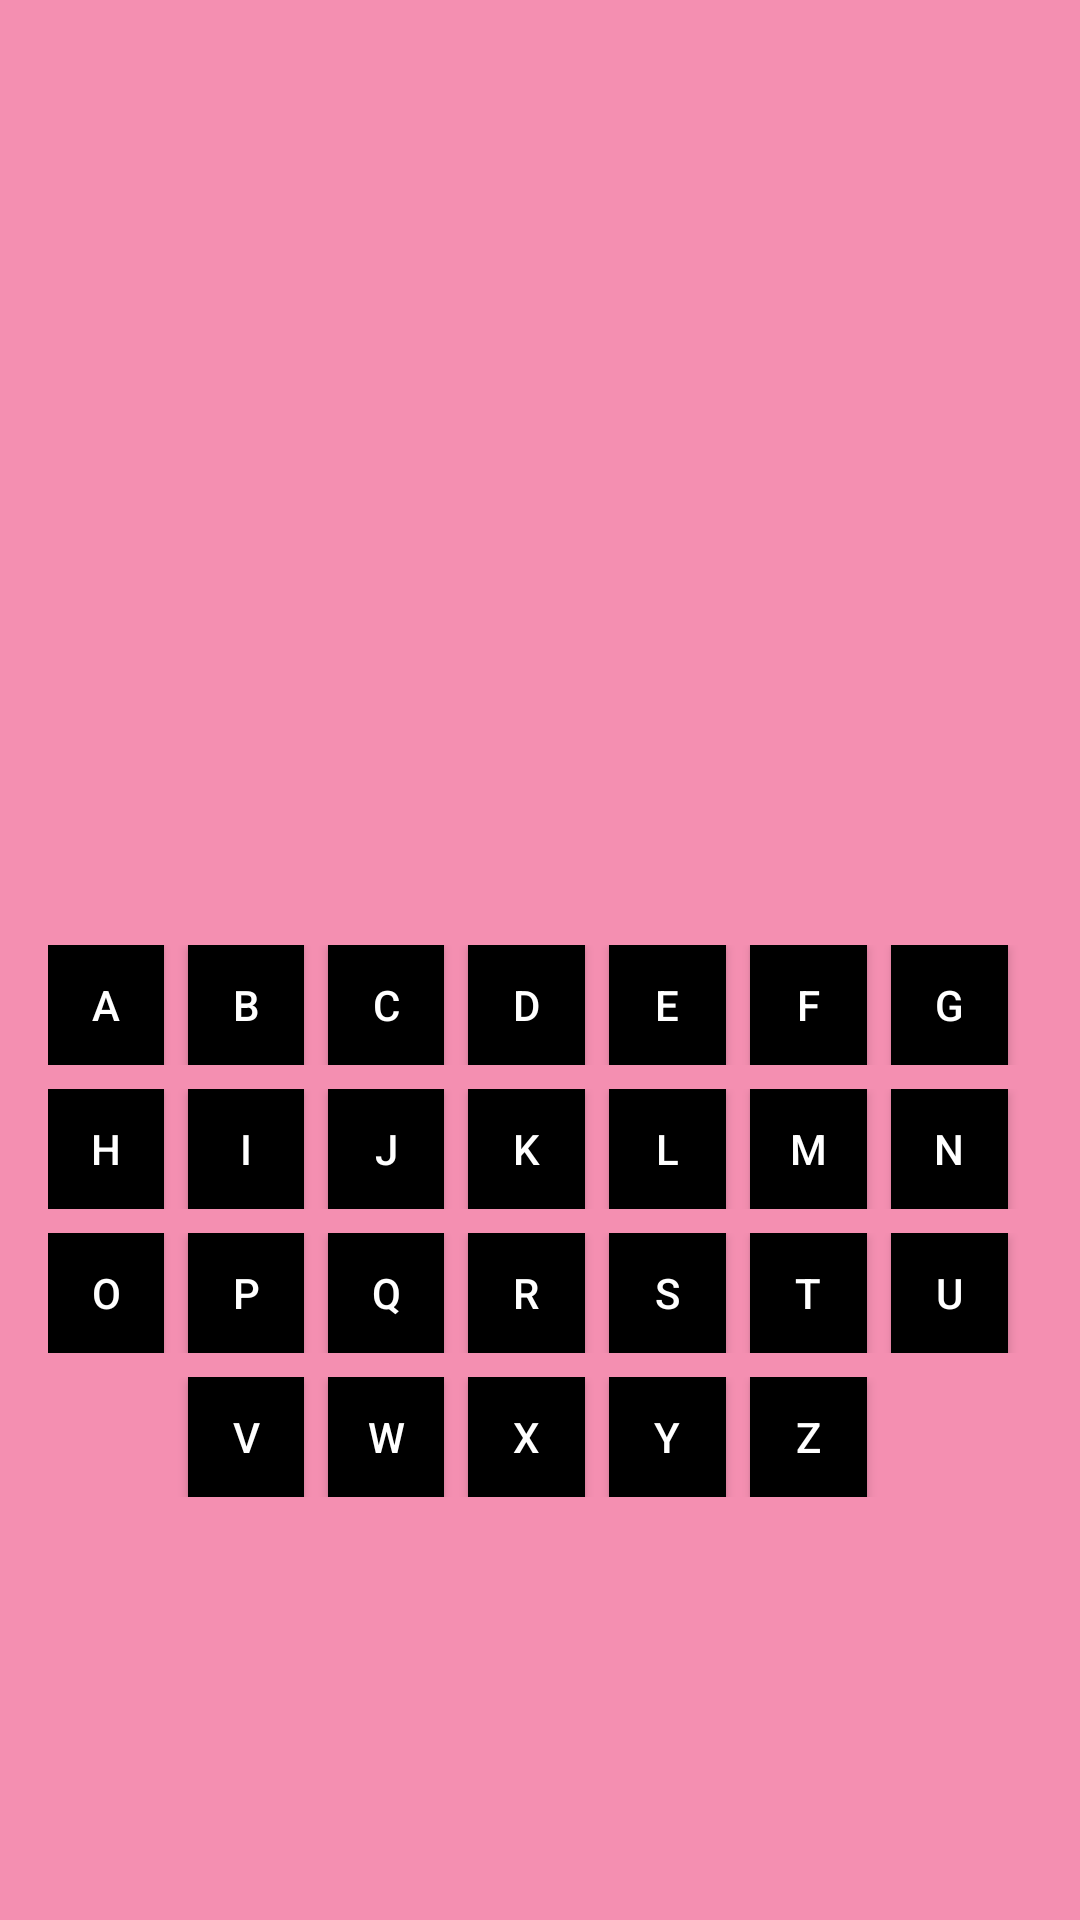

Produce the Android XML layout that renders to this screen, including the resource entries it uses.
<!-- AndroidManifest.xml: application theme AppTheme -->
<!-- res/layout/activity_gameplay.xml -->
<?xml version="1.0" encoding="utf-8"?>
<LinearLayout xmlns:android="http://schemas.android.com/apk/res/android"
    xmlns:app="http://schemas.android.com/apk/res-auto"
    xmlns:tools="http://schemas.android.com/tools"
    android:layout_width="match_parent"
    android:layout_height="match_parent"
    android:background="@color/background"
    android:orientation="vertical"
    android:padding="16dp"
    tools:context="@android:drawable/ic_menu_rotate">


    <ImageView
        android:id="@+id/imgview"
        android:layout_width="180dp"
        android:layout_height="160dp"
        android:layout_gravity="center"
        android:layout_margin="16dp"
        android:src="@drawable/pic1" />

    <TextView
        android:id="@+id/txtview"
        android:layout_width="match_parent"
        android:layout_height="wrap_content"
        android:layout_marginBottom="40dp"
        android:layout_marginTop="40dp"
        android:gravity="center"
        android:textSize="20sp"
        android:textStyle="bold" />

    <RelativeLayout
        android:id="@+id/anslayout"
        android:visibility="gone"
        android:layout_width="match_parent"
        android:layout_height="wrap_content">

        <LinearLayout
            android:id="@+id/anslinearlayout"
            android:layout_width="match_parent"
            android:layout_height="100dp"
            android:orientation="horizontal">

            <TextView
                android:layout_width="0dp"
                android:layout_height="match_parent"
                android:layout_weight="1"
                android:gravity="center"
                android:text="ANSWER : "
                android:textColor="#000000"
                android:textStyle="bold" />

            <TextView
                android:id="@+id/anstxtview"
                android:layout_width="0dp"
                android:layout_height="100dp"
                android:layout_weight="2"
                android:gravity="center"
                android:textColor="#00FF00"
                android:textSize="30sp"
                android:textStyle="bold" />


        </LinearLayout>

        <android.support.design.widget.FloatingActionButton
            android:layout_width="wrap_content"
            android:layout_height="wrap_content"
            android:layout_below="@id/anslinearlayout"
            android:layout_centerHorizontal="true"
            android:layout_marginBottom="30dp"
            app:srcCompat="@android:drawable/ic_menu_rotate"
            android:onClick="restartGame"
            app:fabSize="mini" />
    </RelativeLayout>

    <RelativeLayout
        android:id="@+id/statuslayout"
        android:visibility="gone"
        android:layout_width="match_parent"
        android:layout_height="wrap_content">

        <LinearLayout
            android:id="@+id/statuslinearlayout"
            android:layout_width="match_parent"
            android:layout_height="100dp"
            android:orientation="horizontal">

            <TextView
                android:id="@+id/statustxtview"
                android:layout_width="match_parent"
                android:layout_height="100dp"
                android:text="YOU WIN"
                android:gravity="center"
                android:textColor="#00FF00"
                android:textSize="40sp"
                android:textStyle="bold" />


        </LinearLayout>

        <android.support.design.widget.FloatingActionButton
            android:layout_width="wrap_content"
            android:layout_height="wrap_content"
            android:layout_below="@id/statuslinearlayout"
            android:layout_centerHorizontal="true"
            android:layout_marginTop="30dp"
            app:srcCompat="@android:drawable/ic_menu_rotate"
            android:onClick="restartGame"
            app:fabSize="mini" />
    </RelativeLayout>


    <LinearLayout
        android:id="@+id/buttonlayout"
        android:layout_width="match_parent"
        android:layout_height="wrap_content"
        android:orientation="vertical">

        <LinearLayout
            android:layout_width="match_parent"
            android:layout_height="wrap_content"
            android:layout_marginBottom="8dp">

            <Button
                android:id="@+id/A"
                style="@style/buttonsize"
                android:onClick="gamePlay"
                android:text="A" />

            <Button
                android:id="@+id/B"
                style="@style/buttonsize"
                android:onClick="gamePlay"
                android:text="B" />


            <Button
                android:id="@+id/C"
                style="@style/buttonsize"
                android:onClick="gamePlay"
                android:text="C" />


            <Button
                android:id="@+id/D"
                style="@style/buttonsize"
                android:onClick="gamePlay"
                android:text="D" />


            <Button
                android:id="@+id/E"
                style="@style/buttonsize"
                android:onClick="gamePlay"
                android:text="E" />


            <Button
                android:id="@+id/F"
                style="@style/buttonsize"
                android:onClick="gamePlay"
                android:text="F" />


            <Button
                android:id="@+id/G"
                style="@style/buttonsize"
                android:onClick="gamePlay"
                android:text="G" />


        </LinearLayout>

        <LinearLayout
            android:layout_width="match_parent"
            android:layout_height="wrap_content"
            android:layout_marginBottom="8dp">

            <Button
                android:id="@+id/H"
                style="@style/buttonsize"
                android:onClick="gamePlay"
                android:text="H" />

            <Button
                android:id="@+id/I"
                style="@style/buttonsize"
                android:onClick="gamePlay"
                android:text="I" />

            <Button
                android:id="@+id/J"
                style="@style/buttonsize"
                android:onClick="gamePlay"
                android:text="J" />

            <Button
                android:id="@+id/K"
                style="@style/buttonsize"
                android:onClick="gamePlay"
                android:text="K" />

            <Button
                android:id="@+id/L"
                style="@style/buttonsize"
                android:onClick="gamePlay"
                android:text="L" />

            <Button
                android:id="@+id/M"
                style="@style/buttonsize"
                android:onClick="gamePlay"
                android:text="M" />

            <Button
                android:id="@+id/N"
                style="@style/buttonsize"
                android:onClick="gamePlay"
                android:text="N" />


        </LinearLayout>

        <LinearLayout
            android:layout_width="match_parent"
            android:layout_height="wrap_content"
            android:layout_marginBottom="8dp">

            <Button
                android:id="@+id/O"
                style="@style/buttonsize"
                android:onClick="gamePlay"
                android:text="O" />

            <Button
                android:id="@+id/P"
                style="@style/buttonsize"
                android:onClick="gamePlay"
                android:text="P" />

            <Button
                android:id="@+id/Q"
                style="@style/buttonsize"
                android:onClick="gamePlay"
                android:text="Q" />

            <Button
                android:id="@+id/R"
                style="@style/buttonsize"
                android:onClick="gamePlay"
                android:text="R" />

            <Button
                android:id="@+id/S"
                style="@style/buttonsize"
                android:onClick="gamePlay"
                android:text="S" />

            <Button
                android:id="@+id/T"
                style="@style/buttonsize"
                android:onClick="gamePlay"
                android:text="T" />

            <Button
                android:id="@+id/U"
                style="@style/buttonsize"
                android:onClick="gamePlay"
                android:text="U" />

        </LinearLayout>

        <LinearLayout
            android:layout_width="match_parent"
            android:layout_height="wrap_content"
            android:layout_marginBottom="8dp"
            android:orientation="horizontal">

            <Button
                android:id="@+id/button35"
                style="@style/buttonmode" />

            <Button
                android:id="@+id/V"
                style="@style/buttonsize"
                android:onClick="gamePlay"
                android:text="V" />

            <Button
                android:id="@+id/W"
                style="@style/buttonsize"
                android:onClick="gamePlay"
                android:text="W" />

            <Button
                android:id="@+id/X"
                style="@style/buttonsize"
                android:onClick="gamePlay"
                android:text="X" />

            <Button
                android:id="@+id/Y"
                style="@style/buttonsize"
                android:onClick="gamePlay"
                android:text="Y" />

            <Button
                android:id="@+id/Z"
                style="@style/buttonsize"
                android:onClick="gamePlay"
                android:text="Z" />

            <Button
                android:id="@+id/button34"
                style="@style/buttonmode" />
        </LinearLayout>

    </LinearLayout>
</LinearLayout>
<!-- resources referenced by this layout -->
<resources>
  <color name="background">#f48fb1</color>
  <style name="buttonmode" parent="buttonsize">
          <item name="android:visibility">invisible</item>
      </style>
  <style name="buttonsize">
          <item name="android:layout_width">0dp</item>
          <item name="android:layout_height">40dp</item>
          <item name="android:layout_weight">1</item>
          <item name="android:layout_marginRight">8dp</item>
          <item name="android:background">@color/buttonbackground</item>
          <item name="android:textColor">@color/buttontextcolor</item>
      </style>
  <style name="AppTheme" parent="Theme.AppCompat.Light.NoActionBar">
          
          <item name="colorPrimary">@color/colorPrimary</item>
          <item name="colorPrimaryDark">@color/colorPrimaryDark</item>
          <item name="colorAccent">@color/colorAccent</item>
      </style>
  <color name="buttonbackground">#000000</color>
  <color name="buttontextcolor">#FFFFFF</color>
  <color name="colorPrimary">#7B1FA2</color>
  <color name="colorPrimaryDark">#9C27B0</color>
  <color name="colorAccent">#0000FF</color>
</resources>
